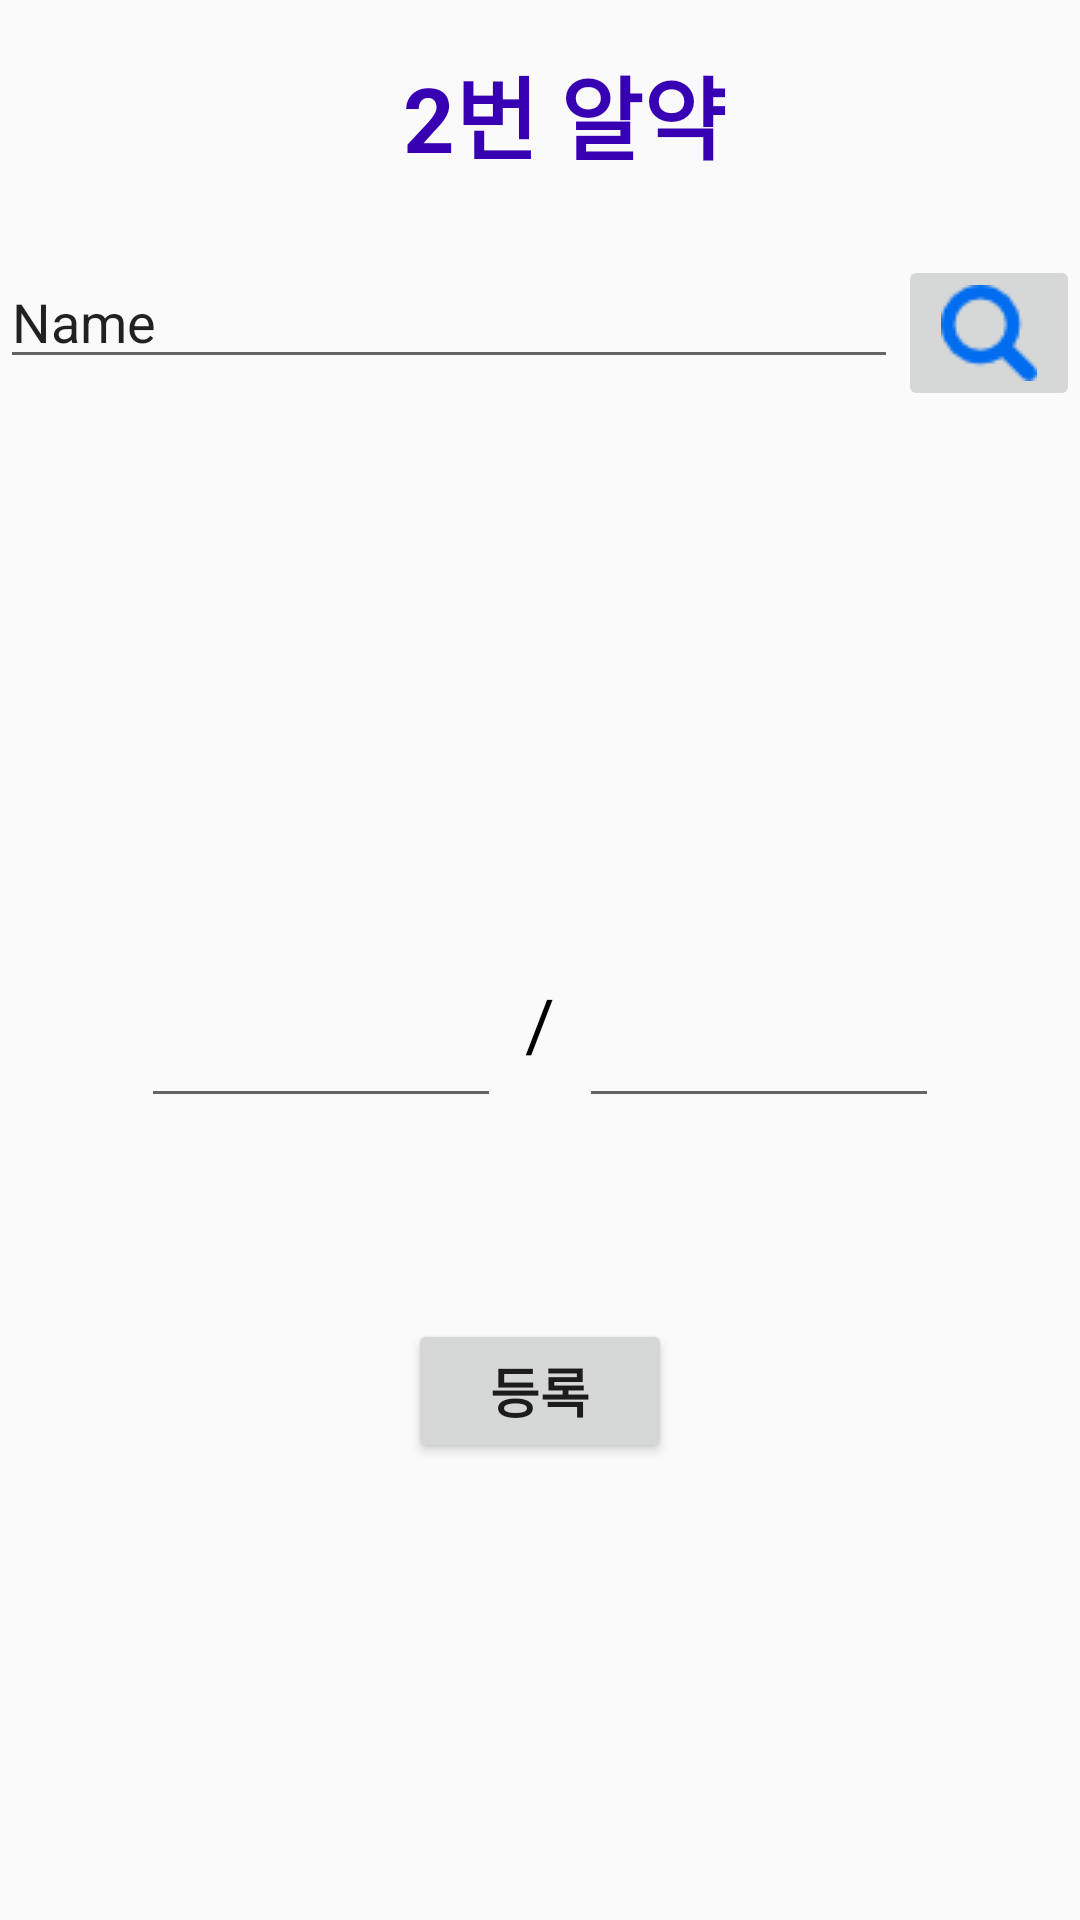

Reconstruct the res/layout file that produces this screen, plus the resources it refers to.
<!-- AndroidManifest.xml: application theme Theme.AppCompat.Light.NoActionBar -->
<!-- res/layout/medi2_set.xml -->
<?xml version="1.0" encoding="utf-8"?>

<android.support.constraint.ConstraintLayout
    xmlns:android="http://schemas.android.com/apk/res/android"
    xmlns:app="http://schemas.android.com/apk/res-auto"
    xmlns:tools="http://schemas.android.com/tools"
    android:layout_width="match_parent"
    android:layout_height="match_parent">

    <LinearLayout
        android:layout_width="match_parent"
        android:layout_height="match_parent"
        android:orientation="vertical"
        app:layout_constraintBottom_toBottomOf="parent"
        app:layout_constraintTop_toTopOf="parent"
        tools:layout_editor_absoluteX="86dp">

        <LinearLayout
            android:layout_width="match_parent"
            android:layout_height="85dp"
            android:orientation="horizontal">

            <TextView
                android:id="@+id/medi1_num"
                android:layout_width="128dp"
                android:layout_height="54dp"
                android:layout_marginLeft="16dp"
                android:layout_marginTop="16dp"
                android:layout_weight="1"
                android:text="2번 알약"
                android:textAlignment="center"
                android:textColor="@color/colorPrimaryDark"
                android:textSize="30sp"
                android:textStyle="bold"
                app:layout_constraintLeft_toLeftOf="parent"
                app:layout_constraintTop_toTopOf="parent" />

        </LinearLayout>

        <LinearLayout
            android:layout_width="match_parent"
            android:layout_height="76dp"
            android:orientation="horizontal">

            <EditText
                android:id="@+id/editText"
                android:layout_width="295dp"
                android:layout_height="wrap_content"
                android:layout_weight="1"
                android:ems="10"
                android:inputType="textPersonName"
                android:text="Name" />

            <ImageButton
                android:id="@+id/imageButton2"
                android:layout_width="wrap_content"
                android:layout_height="wrap_content"
                android:layout_weight="1"
                app:srcCompat="@drawable/search1" />

        </LinearLayout>

        <LinearLayout
            android:layout_width="match_parent"
            android:layout_height="119dp"
            android:orientation="horizontal">

        </LinearLayout>

        <LinearLayout
            android:layout_width="match_parent"
            android:layout_height="144dp"
            android:orientation="horizontal">

            <android.support.constraint.ConstraintLayout
                android:layout_width="match_parent"
                android:layout_height="match_parent"
                android:layout_weight="1">

                <EditText
                    android:id="@+id/editText2"
                    android:layout_width="120dp"
                    android:layout_height="wrap_content"
                    android:layout_marginEnd="8dp"
                    android:ems="10"
                    android:inputType="numberSigned"
                    app:layout_constraintBottom_toBottomOf="parent"
                    app:layout_constraintEnd_toStartOf="@+id/textView7"
                    app:layout_constraintTop_toTopOf="parent" />

                <TextView
                    android:id="@+id/textView7"
                    android:layout_width="wrap_content"
                    android:layout_height="55dp"
                    android:layout_weight="1"
                    android:text="/"
                    android:textColor="@android:color/black"
                    android:textSize="24sp"
                    app:layout_constraintBottom_toBottomOf="parent"
                    app:layout_constraintEnd_toEndOf="parent"
                    app:layout_constraintHorizontal_bias="0.5"
                    app:layout_constraintStart_toStartOf="parent"
                    app:layout_constraintTop_toTopOf="parent" />

                <EditText
                    android:id="@+id/editText3"
                    android:layout_width="120dp"
                    android:layout_height="wrap_content"
                    android:layout_marginStart="8dp"
                    android:ems="10"
                    android:inputType="numberSigned"
                    app:layout_constraintBottom_toBottomOf="parent"
                    app:layout_constraintStart_toEndOf="@+id/textView7"
                    app:layout_constraintTop_toTopOf="parent" />

            </android.support.constraint.ConstraintLayout>

        </LinearLayout>

        <LinearLayout
            android:layout_width="match_parent"
            android:layout_height="115dp"
            android:orientation="horizontal">

            <android.support.constraint.ConstraintLayout
                android:layout_width="match_parent"
                android:layout_height="79dp">

                <Button
                    android:id="@+id/btnReg"
                    android:layout_width="wrap_content"
                    android:layout_height="wrap_content"
                    android:text="등록"
                    android:textSize="18sp"
                    android:textStyle="bold"
                    app:layout_constraintBottom_toBottomOf="parent"
                    app:layout_constraintEnd_toEndOf="parent"
                    app:layout_constraintHorizontal_bias="0.5"
                    app:layout_constraintStart_toStartOf="parent"
                    app:layout_constraintTop_toTopOf="parent" />
            </android.support.constraint.ConstraintLayout>
        </LinearLayout>

    </LinearLayout>

</android.support.constraint.ConstraintLayout>
<!-- resources referenced by this layout -->
<resources>
  <!-- drawable search1: png bitmap (drawable, 964 bytes) -->
  <!-- not gathered from this repository: default colours our renderer supplied (Android Studio template values) -->
  <color name="colorPrimaryDark">#FF3700B3</color>
</resources>
